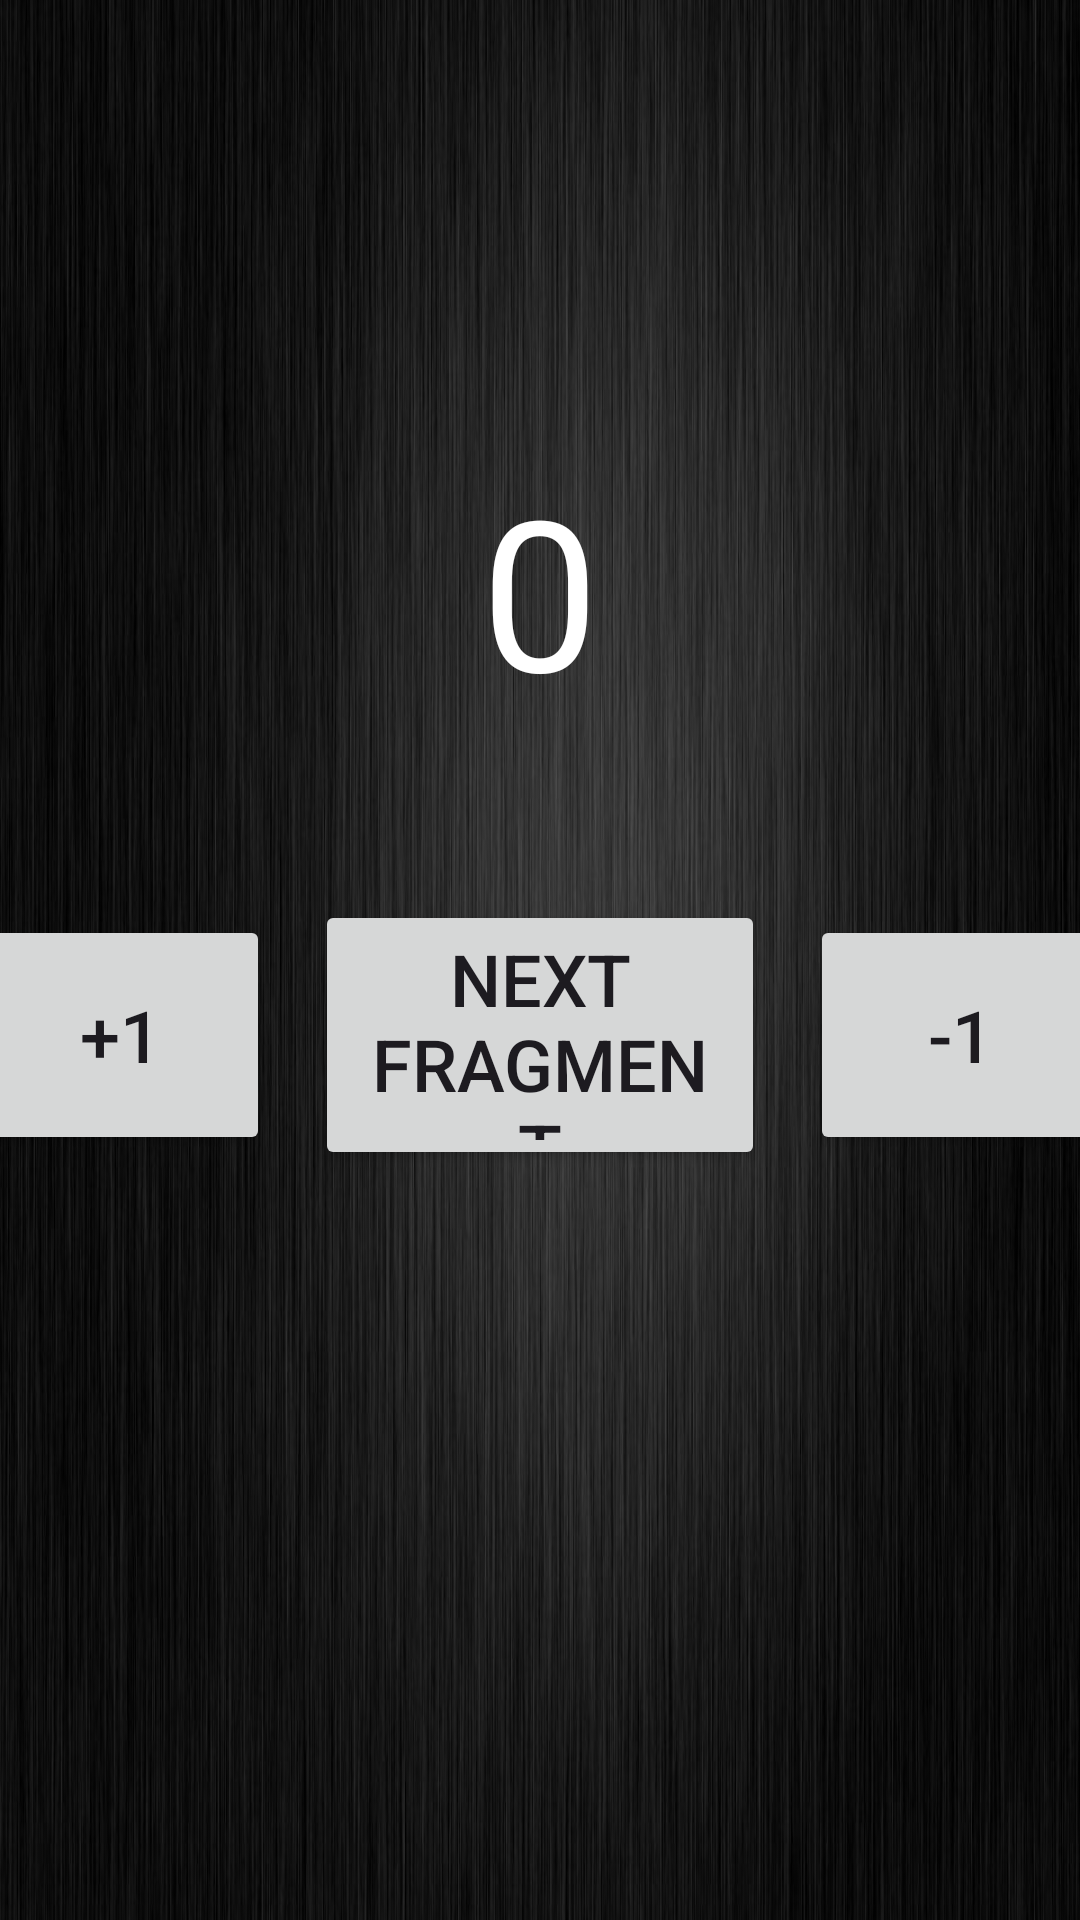

Layout XML and referenced resources for this Android screen:
<!-- AndroidManifest.xml: application theme Theme.Hw_3_lsn2_clicker -->
<!-- res/layout/fragment_a.xml -->
<?xml version="1.0" encoding="utf-8"?>
<FrameLayout xmlns:android="http://schemas.android.com/apk/res/android"
    xmlns:tools="http://schemas.android.com/tools"
    android:layout_width="match_parent"
    android:layout_height="match_parent"
    android:background="@drawable/img"
    tools:context=".FragmentA">


    <TextView
        android:textColor="@color/white"
        android:id="@+id/tv_result"
        android:layout_width="match_parent"
        android:layout_height="90dp"
        android:layout_marginTop="150dp"
        android:gravity="center"
        android:text="0"
        android:textSize="70sp" />

    <LinearLayout
        android:layout_marginTop="300dp"
        android:layout_width="match_parent"
        android:layout_height="90dp"
        android:gravity="center"
        android:orientation="horizontal">

        <Button
            android:onClick="onIncreaseClick"
            android:id="@+id/btn_plus"
            android:layout_width="100sp"
            android:layout_height="80sp"
            android:text="+1"
            android:textSize="24sp" />


        <Button
            android:id="@+id/btn_next_fragment"
            android:layout_width="150dp"
            android:layout_height="90dp"
            android:layout_marginHorizontal="15dp"
            android:text="next fragment"
            android:textSize="24sp" />


        <Button
            android:onClick="onDecreaseClick"
            android:id="@+id/btn_minus"
            android:layout_width="100sp"
            android:layout_height="80sp"
            android:text="-1"
            android:textSize="24sp" />


    </LinearLayout>

</FrameLayout>
<!-- resources referenced by this layout -->
<resources>
  <!-- drawable img: png bitmap (drawable, 991329 bytes) -->
  <style name="Theme.Hw_3_lsn2_clicker" parent="Base.Theme.Hw_3_lsn2_clicker" />
  <style name="Base.Theme.Hw_3_lsn2_clicker" parent="Theme.Material3.DayNight.NoActionBar">
          
          
      </style>
  <!-- not gathered from this repository: default colours our renderer supplied (Android Studio template values) -->
  <color name="white">#FFFFFFFF</color>
</resources>
